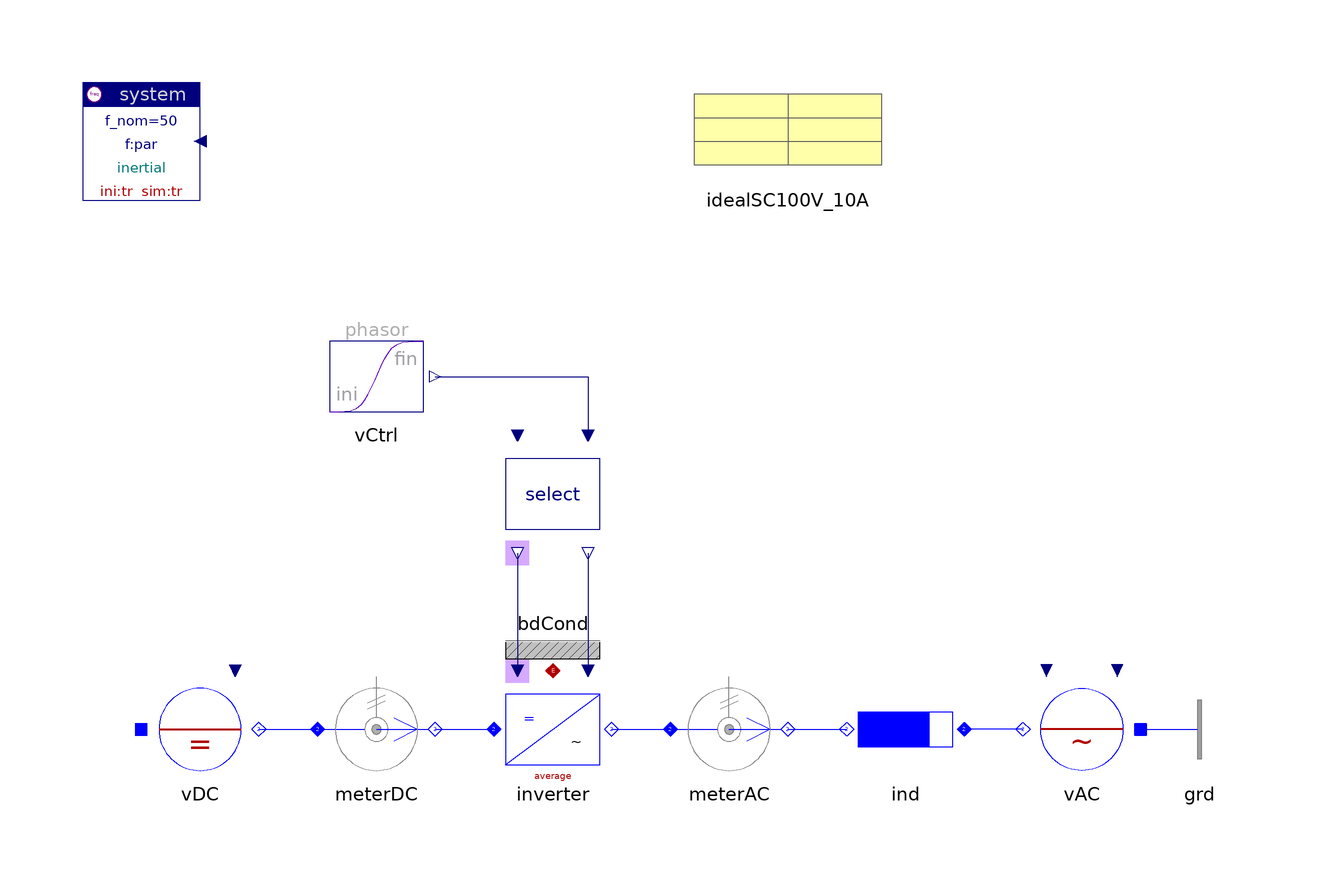

This picture is the connection diagram that the Modelica source below describes through its graphical annotations.

model InverterAvToGrid "Inverter to grid"

    inner Spot.System system(ini="tr", ref="inertial")
                        annotation (extent=[-100,80; -80,100]);
    Spot.AC1_DC.Sources.DCvoltage vDC(pol=0,
      V_nom=100,
      v0=2)
      annotation (
            extent=[-90,-20; -70,0]);
    Spot.AC1_DC.Sensors.PVImeter meterDC(av=true, tcst=0.1,
      V_nom=100,
      S_nom=1e3)
      annotation (
            extent=[-60,-20; -40,0]);
    Spot.AC1_DC.Inverters.InverterAverage inverter(par=idealSC100V_10A)
      annotation (
            extent=[-30,-20; -10,0]);
    Spot.AC1_DC.Inverters.Select select(uType=Spot.Base.Types.sig)
                                   annotation (extent=[-30,20; -10,40]);
    Spot.AC1_DC.Sensors.PVImeter meterAC(av=true, tcst=0.1,
      V_nom=100,
      S_nom=1e3)
      annotation (
            extent=[0,-20; 20,0]);
    Spot.AC1_DC.Impedances.Inductor ind(r={0.05,0.05},
      V_nom=100,
      S_nom=1e3)
      annotation (
            extent=[50,-20; 30,0]);
    Spot.AC1_DC.Sources.ACvoltage vAC(V_nom=100)
          annotation (extent=[80,-20; 60,0]);
    Spot.Blocks.Signals.TransientPhasor vCtrl(
      ph_fin=30*d2r,
      t_change=0.1,
      t_duration=0.1)
         annotation (extent=[-60,40; -40,60]);
    Spot.AC1_DC.Nodes.GroundOne grd  annotation (extent=[80,-20; 100,0]);
    Spot.Common.Thermal.BdCondV bdCond(m=1) annotation (extent=[-30,0; -10,20]);
    Data.Semiconductors.IdealSC100V_10A idealSC100V_10A
      annotation (extent=[0,80; 40,100]);

  equation
    connect(vAC.term, ind.term_p)
      annotation (points=[60,-10; 50,-10],
                                         style(color=3, rgbcolor={0,0,255}));
    connect(vDC.term, meterDC.term_p)
      annotation (points=[-70,-10; -60,-10],
                                           style(color=3, rgbcolor={0,0,255}));
    connect(meterAC.term_n, ind.term_n)
      annotation (points=[20,-10; 30,-10],
                                         style(color=3, rgbcolor={0,0,255}));
    connect(select.theta_out, inverter.theta) annotation (points=[-26,20; -26,0],
               style(color=74, rgbcolor={0,0,127}));
    connect(select.uPhasor_out, inverter.uPhasor) annotation (points=[-14,20;
          -14,0],  style(color=74, rgbcolor={0,0,127}));
    connect(vCtrl.y, select.uPhasor) annotation (points=[-40,50; -14,50; -14,40],
        style(color=74, rgbcolor={0,0,127}));
    connect(vAC.neutral, grd.term)
      annotation (points=[80,-10; 80,-10],
                                         style(color=3, rgbcolor={0,0,255}));
    connect(meterDC.term_n, inverter.DC)
      annotation (points=[-40,-10; -30,-10],
                                           style(color=3, rgbcolor={0,0,255}));
    connect(inverter.AC, meterAC.term_p)
      annotation (points=[-10,-10; 0,-10],
                                         style(color=3, rgbcolor={0,0,255}));
    connect(inverter.heat, bdCond.heat)
      annotation (points=[-20,0; -20,0], style(color=42, rgbcolor={176,0,0}));
    annotation (
      Documentation(
              info="<html>
<p>1-phase inverter based on AVERAGED switch-equation, feeding into grid with increasing phase.</p>
<p><a href=\"modelica://Spot.UsersGuide.Examples\">up users guide</a></p>
</html>"),
      experiment(
        StopTime=0.2,
        NumberOfIntervals=1000,
        Algorithm="Lsodar"));
  end InverterAvToGrid;